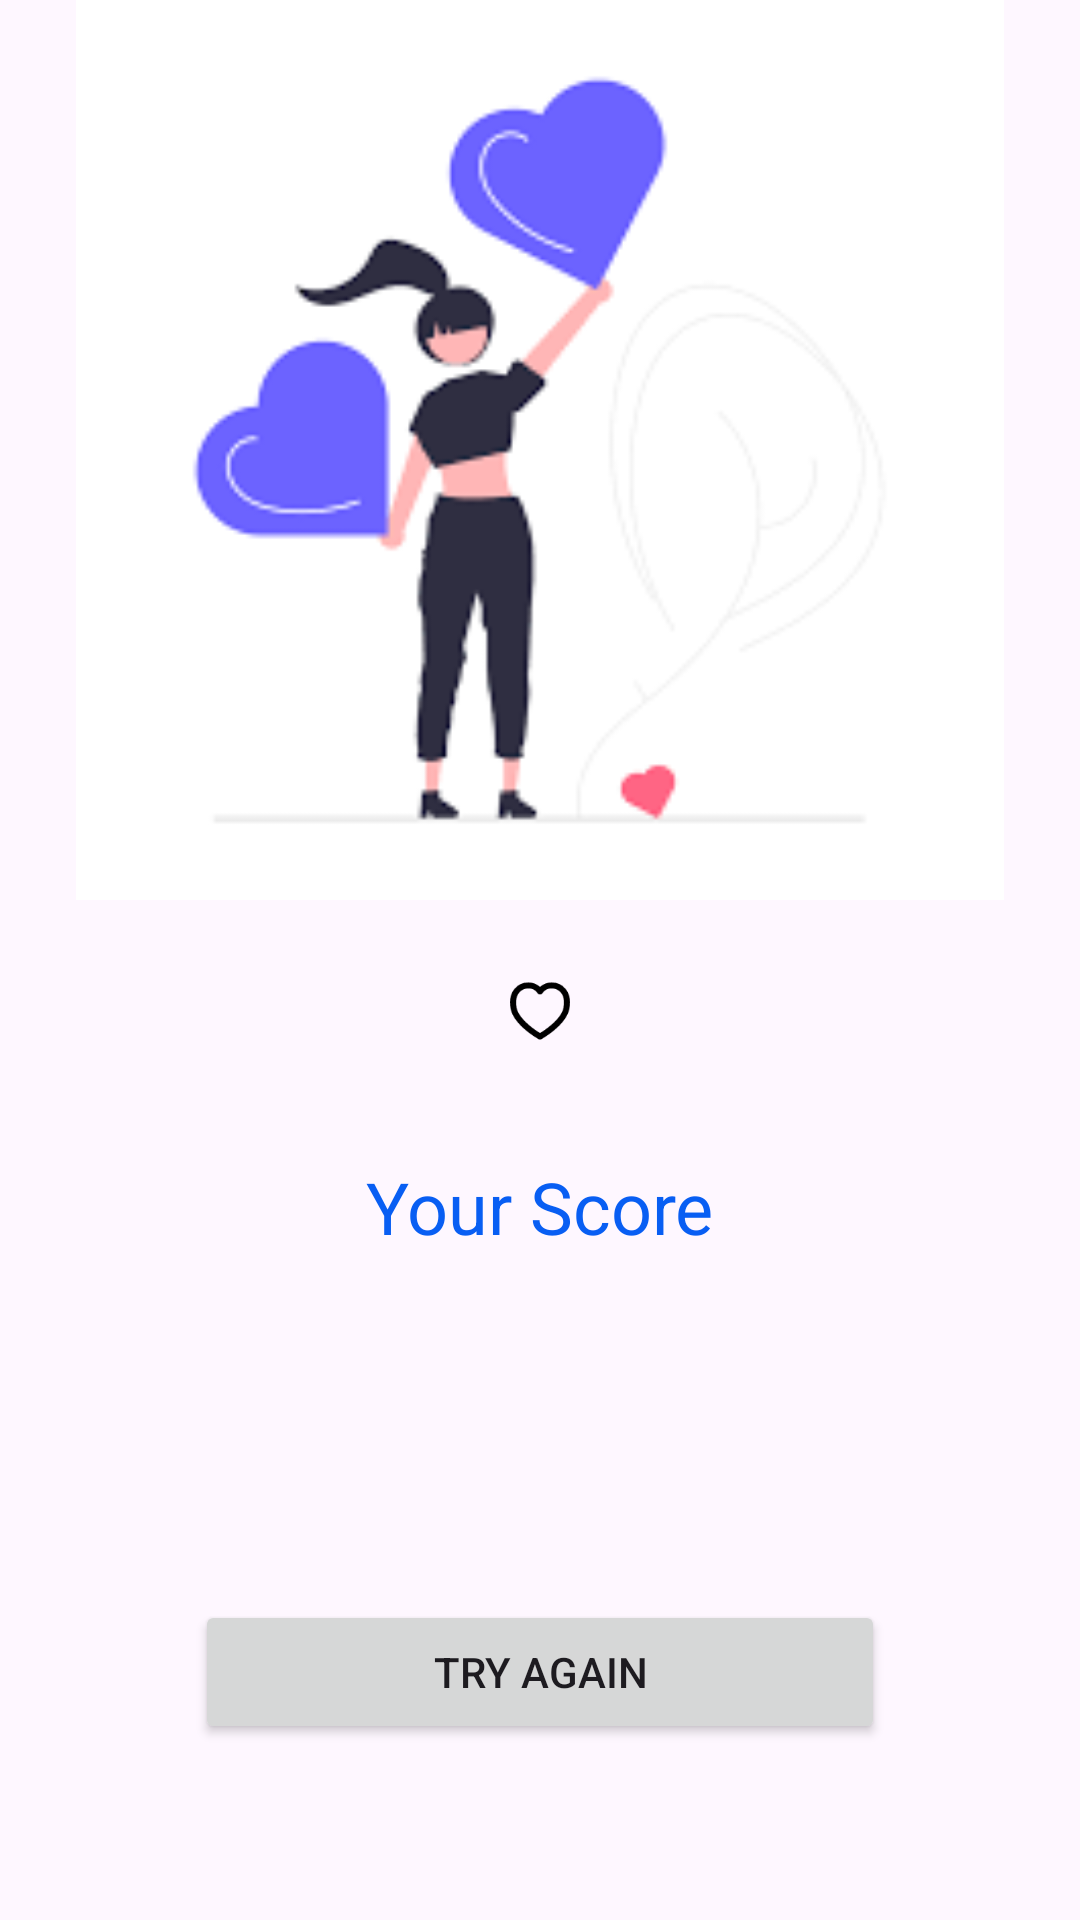

Android layout source for this screen:
<!-- AndroidManifest.xml: application theme Theme.LoveApplication -->
<!-- res/layout/fragment_result.xml -->
<?xml version="1.0" encoding="utf-8"?>
<LinearLayout xmlns:android="http://schemas.android.com/apk/res/android"
    xmlns:tools="http://schemas.android.com/tools"
    android:layout_width="match_parent"
    android:layout_height="match_parent"
    android:orientation="vertical"
    >

    <ImageView
        android:id="@+id/img_res"
        android:layout_width="match_parent"
        android:layout_height="300dp"
        android:src="@drawable/img_1"
        />

    <TextView
        android:id="@+id/tv_fName"
        android:layout_width="wrap_content"
        android:layout_height="wrap_content"
        android:layout_gravity="center"
        tools:text="qwewqe" />

    <ImageView
        android:layout_width="wrap_content"
        android:layout_height="wrap_content"
        android:src="@drawable/love_icon"
        android:layout_gravity="center"
        android:layout_margin="6dp"/>

    <TextView
        android:id="@+id/tv_sName"
        android:layout_width="wrap_content"
        android:layout_height="wrap_content"
        tools:text="qwewqe"
        android:layout_gravity="center"/>

    <TextView
        android:id="@+id/tv_score"
        android:layout_width="wrap_content"
        android:layout_height="wrap_content"
        android:text="Your Score"
        android:layout_marginTop="12dp"
        android:textSize="24sp"
        android:textColor="@color/blue"
        android:layout_gravity="center"/>

    <TextView
        android:id="@+id/tv_message"
        android:layout_width="wrap_content"
        android:layout_height="wrap_content"
        tools:text="qweqweqwe"
        android:layout_marginTop="6dp"
        android:layout_gravity="center"/>

    <Button
        android:id="@+id/btn_tryAgain"
        android:layout_width="match_parent"
        android:layout_height="wrap_content"
        android:layout_gravity="center"
        android:layout_marginHorizontal="65dp"
        android:text="Try Again"
        android:layout_marginTop="90dp"/>

</LinearLayout>
<!-- resources referenced by this layout -->
<resources>
  <color name="blue">#085EF3</color>
  <!-- drawable img_1: png bitmap (drawable, 7040 bytes) -->
  <!-- drawable love_icon (drawable) -->
  <vector xmlns:android="http://schemas.android.com/apk/res/android"
      android:width="24dp"
      android:height="24dp"
      android:viewportWidth="24"
      android:viewportHeight="24">
    <path
        android:pathData="M20.5,4.609A5.811,5.811 0,0 0,16 2.5a5.75,5.75 0,0 0,-4 1.455A5.75,5.75 0,0 0,8 2.5,5.811 5.811,0 0,0 3.5,4.609c-0.953,1.156 -1.95,3.249 -1.289,6.66 1.055,5.447 8.966,9.917 9.3,10.1a1,1 0,0 0,0.974 0c0.336,-0.187 8.247,-4.657 9.3,-10.1C22.45,7.858 21.453,5.765 20.5,4.609ZM19.826,10.889C19.08,14.74 13.658,18.322 12,19.34c-2.336,-1.41 -7.142,-4.95 -7.821,-8.451 -0.513,-2.646 0.189,-4.183 0.869,-5.007A3.819,3.819 0,0 1,8 4.5a3.493,3.493 0,0 1,3.115 1.469,1.005 1.005,0 0,0 1.76,0.011A3.489,3.489 0,0 1,16 4.5a3.819,3.819 0,0 1,2.959 1.382C19.637,6.706 20.339,8.243 19.826,10.889Z"
        android:fillColor="#000000"/>
  </vector>
  <style name="Theme.LoveApplication" parent="Base.Theme.LoveApplication" />
  <style name="Base.Theme.LoveApplication" parent="Theme.Material3.DayNight.NoActionBar">
          
          
      </style>
</resources>
